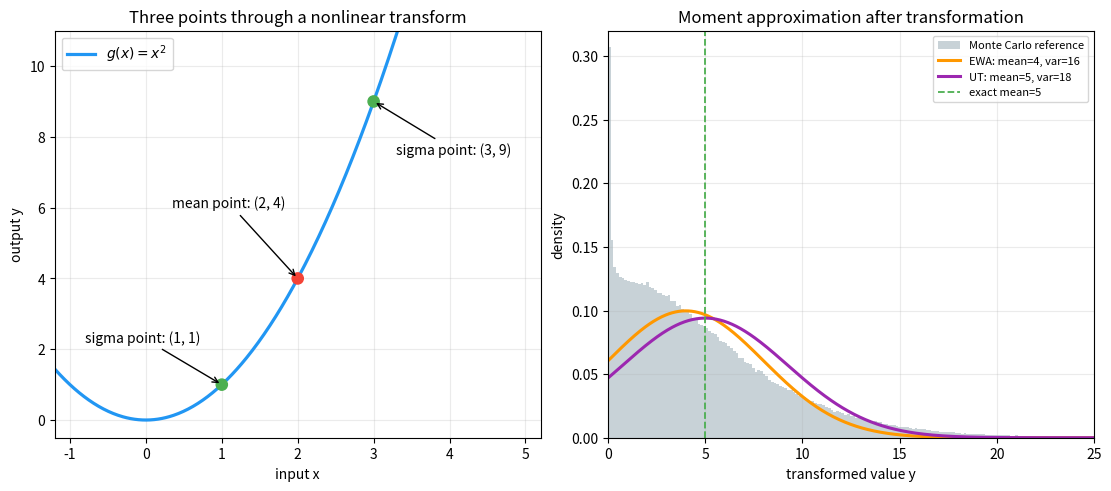

Python code for this plot: (Note: this script raises an exception after producing the figure.)
"""Generate the worked-example figure used by the Unscented Transform article."""

from pathlib import Path

import matplotlib.pyplot as plt
import numpy as np


def normal_pdf(x: np.ndarray, mean: float, variance: float) -> np.ndarray:
    scale = np.sqrt(variance)
    return np.exp(-0.5 * ((x - mean) / scale) ** 2) / (scale * np.sqrt(2 * np.pi))


rng = np.random.default_rng(7)
x_samples = rng.normal(2.0, 1.0, 500_000)
y_samples = x_samples**2

fig, axes = plt.subplots(1, 2, figsize=(11, 4.8), constrained_layout=True)

x = np.linspace(-1.2, 5.2, 500)
axes[0].plot(x, x**2, color="#2196F3", linewidth=2.3, label=r"$g(x)=x^2$")
axes[0].scatter([2, 3, 1], [4, 9, 1], s=65, color=["#F44336", "#4CAF50", "#4CAF50"], zorder=3)
axes[0].annotate("mean point: (2, 4)", (2, 4), xytext=(0.35, 6.0), arrowprops={"arrowstyle": "->"})
axes[0].annotate("sigma point: (3, 9)", (3, 9), xytext=(3.3, 7.5), arrowprops={"arrowstyle": "->"})
axes[0].annotate("sigma point: (1, 1)", (1, 1), xytext=(-0.8, 2.2), arrowprops={"arrowstyle": "->"})
axes[0].set(xlabel="input x", ylabel="output y", title="Three points through a nonlinear transform", xlim=(-1.2, 5.2), ylim=(-0.5, 11))
axes[0].grid(alpha=0.25)
axes[0].legend(loc="upper left")

bins = np.linspace(0, 25, 180)
axes[1].hist(y_samples, bins=bins, density=True, alpha=0.34, color="#607D8B", label="Monte Carlo reference")
y = np.linspace(0, 25, 600)
axes[1].plot(y, normal_pdf(y, 4.0, 16.0), color="#FF9800", linewidth=2.2, label="EWA: mean=4, var=16")
axes[1].plot(y, normal_pdf(y, 5.0, 18.0), color="#9C27B0", linewidth=2.2, label="UT: mean=5, var=18")
axes[1].axvline(5.0, color="#4CAF50", linestyle="--", linewidth=1.3, label="exact mean=5")
axes[1].set(xlabel="transformed value y", ylabel="density", title="Moment approximation after transformation", xlim=(0, 25), ylim=(0, 0.32))
axes[1].grid(alpha=0.25)
axes[1].legend(loc="upper right", fontsize=8)

output = Path("public/unscented_transform_nonlinear_example.png")
fig.savefig(output, dpi=170)
plt.close(fig)
print(output)
